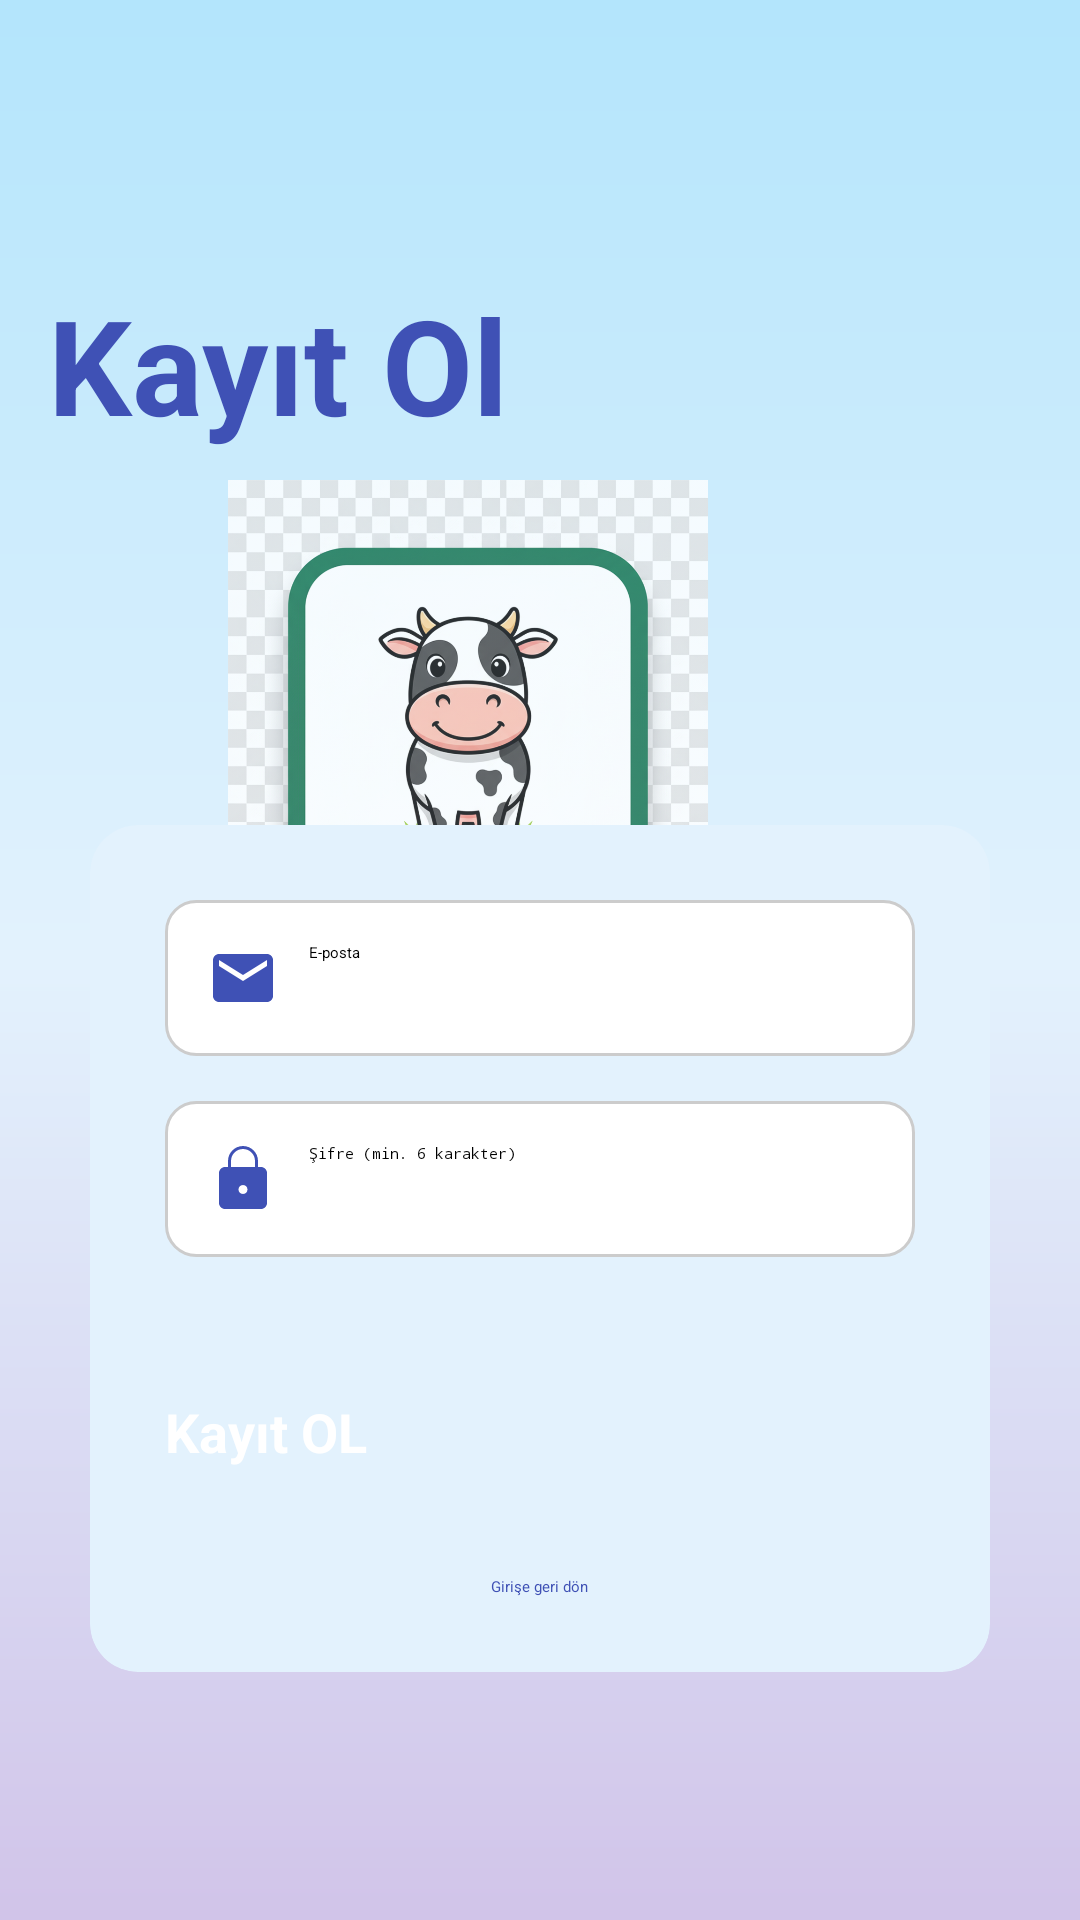

Produce the Android XML layout that renders to this screen, including the resource entries it uses.
<!-- AndroidManifest.xml: application theme Theme.Farm -->
<!-- res/layout/kayitekrani.xml -->
<?xml version="1.0" encoding="utf-8"?>
<androidx.constraintlayout.widget.ConstraintLayout
    xmlns:android="http://schemas.android.com/apk/res/android"
    xmlns:app="http://schemas.android.com/apk/res-auto"
    xmlns:tools="http://schemas.android.com/tools"
    android:layout_width="match_parent"
    android:layout_height="match_parent"
    android:background="@drawable/blue_purple_gradient_bg"
    tools:context=".Kayıt">

    <ImageView
        android:layout_width="160dp"
        android:layout_height="160dp"
        android:layout_marginTop="160dp"
        android:layout_marginEnd="124dp"
        android:alpha="0.8"
        android:scaleType="fitCenter"
        android:src="@drawable/cow"
        app:layout_constraintEnd_toEndOf="parent"
        app:layout_constraintTop_toTopOf="parent"
        tools:ignore="ContentDescription" />

    <TextView
        android:id="@+id/text_register_title"
        android:layout_width="wrap_content"
        android:layout_height="wrap_content"
        android:layout_marginStart="16dp"
        android:layout_marginTop="92dp"
        android:text="@string/kayit_ol"
        android:textColor="@color/text_main_dark_blue"
        android:textSize="44sp"
        android:textStyle="bold"
        app:layout_constraintStart_toStartOf="parent"
        app:layout_constraintTop_toTopOf="parent" />

    <androidx.cardview.widget.CardView
        android:id="@+id/card_register"
        android:layout_width="match_parent"
        android:layout_height="wrap_content"
        android:layout_marginStart="30dp"
        android:layout_marginEnd="30dp"
        app:cardCornerRadius="16dp"
        app:cardElevation="8dp"
        app:cardBackgroundColor="@color/card_background_light_blue"
        app:layout_constraintTop_toBottomOf="@+id/text_register_title"
        app:layout_constraintBottom_toBottomOf="parent"
        app:layout_constraintVertical_bias="0.6">

        <LinearLayout
            android:layout_width="match_parent"
            android:layout_height="wrap_content"
            android:orientation="vertical"
            android:padding="25dp">


            <EditText
                android:id="@+id/editTextRegisterEmail"
                android:layout_width="match_parent"
                android:layout_height="wrap_content"
                android:hint="@string/e_posta"
                android:inputType="textEmailAddress"
                android:background="@drawable/edittext_solid_white_round"
                android:padding="14dp"
                android:drawableStart="@drawable/email_blue"
                android:drawablePadding="10dp"
                android:layout_marginBottom="15dp"/>

            <EditText
                android:id="@+id/editTextRegisterPassword"
                android:layout_width="match_parent"
                android:layout_height="wrap_content"
                android:hint="@string/ifre_min_6_karakter"
                android:inputType="textPassword"
                android:background="@drawable/edittext_solid_white_round"
                android:padding="14dp"
                android:drawableStart="@drawable/kilitresmi"
                android:drawablePadding="10dp"
                android:layout_marginBottom="30dp"/>

            <Button
                android:id="@+id/buttonFinalSignUp"
                android:layout_width="match_parent"
                android:layout_height="wrap_content"
                android:text="@string/kayit_ol_link"
                android:backgroundTint="@color/button_green_solid"
                android:textColor="@color/white"
                android:paddingVertical="16dp"
                android:textSize="18sp"
                android:textStyle="bold"
                android:elevation="4dp"/>

            <TextView
                android:id="@+id/textBackToLogin"
                android:layout_width="wrap_content"
                android:layout_height="wrap_content"
                android:text="@string/girise_geri_don"
                android:textColor="@color/text_main_dark_blue"
                android:layout_marginTop="20dp"
                android:layout_gravity="center_horizontal"
                android:clickable="true"
                android:focusable="true"/>

        </LinearLayout>
    </androidx.cardview.widget.CardView>
</androidx.constraintlayout.widget.ConstraintLayout>
<!-- resources referenced by this layout -->
<resources>
  <color name="button_green_solid">#2196F3</color>
  <color name="card_background_light_blue">#E3F2FD</color>
  <color name="text_main_dark_blue">#3F51B5</color>
  <color name="white">#FFFFFFFF</color>
  <!-- drawable blue_purple_gradient_bg (drawable) -->
  <?xml version="1.0" encoding="utf-8"?>
  <shape xmlns:android="http://schemas.android.com/apk/res/android"
      android:shape="rectangle">
      <gradient
          android:startColor="@color/blue_gradient_start"
          android:centerColor="@color/blue_gradient_center"
          android:endColor="@color/blue_gradient_end"
          android:angle="270" />
  </shape>
  <!-- drawable cow: png bitmap (drawable, 862369 bytes) -->
  <!-- drawable edittext_solid_white_round (drawable) -->
  <?xml version="1.0" encoding="utf-8"?>
  <shape xmlns:android="http://schemas.android.com/apk/res/android"
      android:shape="rectangle">
  
      <solid android:color="@color/white" />
  
      <corners android:radius="10dp" />
  
      <stroke
          android:width="1dp"
          android:color="#CCCCCC" />
  
  </shape>
  <!-- drawable email_blue (drawable) -->
  <vector xmlns:android="http://schemas.android.com/apk/res/android"
      android:width="24dp"
      android:height="24dp"
      android:viewportWidth="24"
      android:viewportHeight="24"
      android:tint="@color/text_main_dark_blue">
  
      <path
          android:fillColor="@android:color/white"
          android:pathData="M20,4L4,4c-1.1,0 -1.99,0.9 -1.99,2L2,18c0,1.1 0.9,2 2,2h16c1.1,0 2,-0.9 2,-2L22,6c0,-1.1 -0.9,-2 -2,-2zM20,8l-8,5 -8,-5L4,6l8,5 8,-5v2z"/>
  </vector>
  <!-- drawable kilitresmi (drawable) -->
  <vector xmlns:android="http://schemas.android.com/apk/res/android"
      android:width="24dp"
      android:height="24dp"
      android:viewportWidth="24"
      android:viewportHeight="24"
      android:tint="@color/text_main_dark_blue">
  
      <path
          android:fillColor="@android:color/white"
          android:pathData="M18,8h-1V6c0,-2.76 -2.24,-5 -5,-5S7,3.24 7,6v2H6c-1.1,0 -2,0.9 -2,2v10c0,1.1 0.9,2 2,2h12c1.1,0 2,-0.9 2,-2V10c0,-1.1 -0.9,-2 -2,-2zM12,17c-0.83,0 -1.5,-0.67 -1.5,-1.5S11.17,14 12,14s1.5,0.67 1.5,1.5S12.83,17 12,17zM16,8H8V6c0,-2.21 1.79,-4 4,-4s4,1.79 4,4v2z"/>
  </vector>
  <string name="e_posta">E-posta</string>
  <string name="girise_geri_don">Girişe geri dön</string>
  <string name="ifre_min_6_karakter">Şifre (min. 6 karakter)</string>
  <string name="kayit_ol">Kayıt Ol</string>
  <string name="kayit_ol_link">Kayıt OL</string>
  <color name="blue_gradient_start">#B3E5FC</color>
  <color name="blue_gradient_center">#E3F2FD</color>
  <color name="blue_gradient_end">#D1C4E9</color>
</resources>
